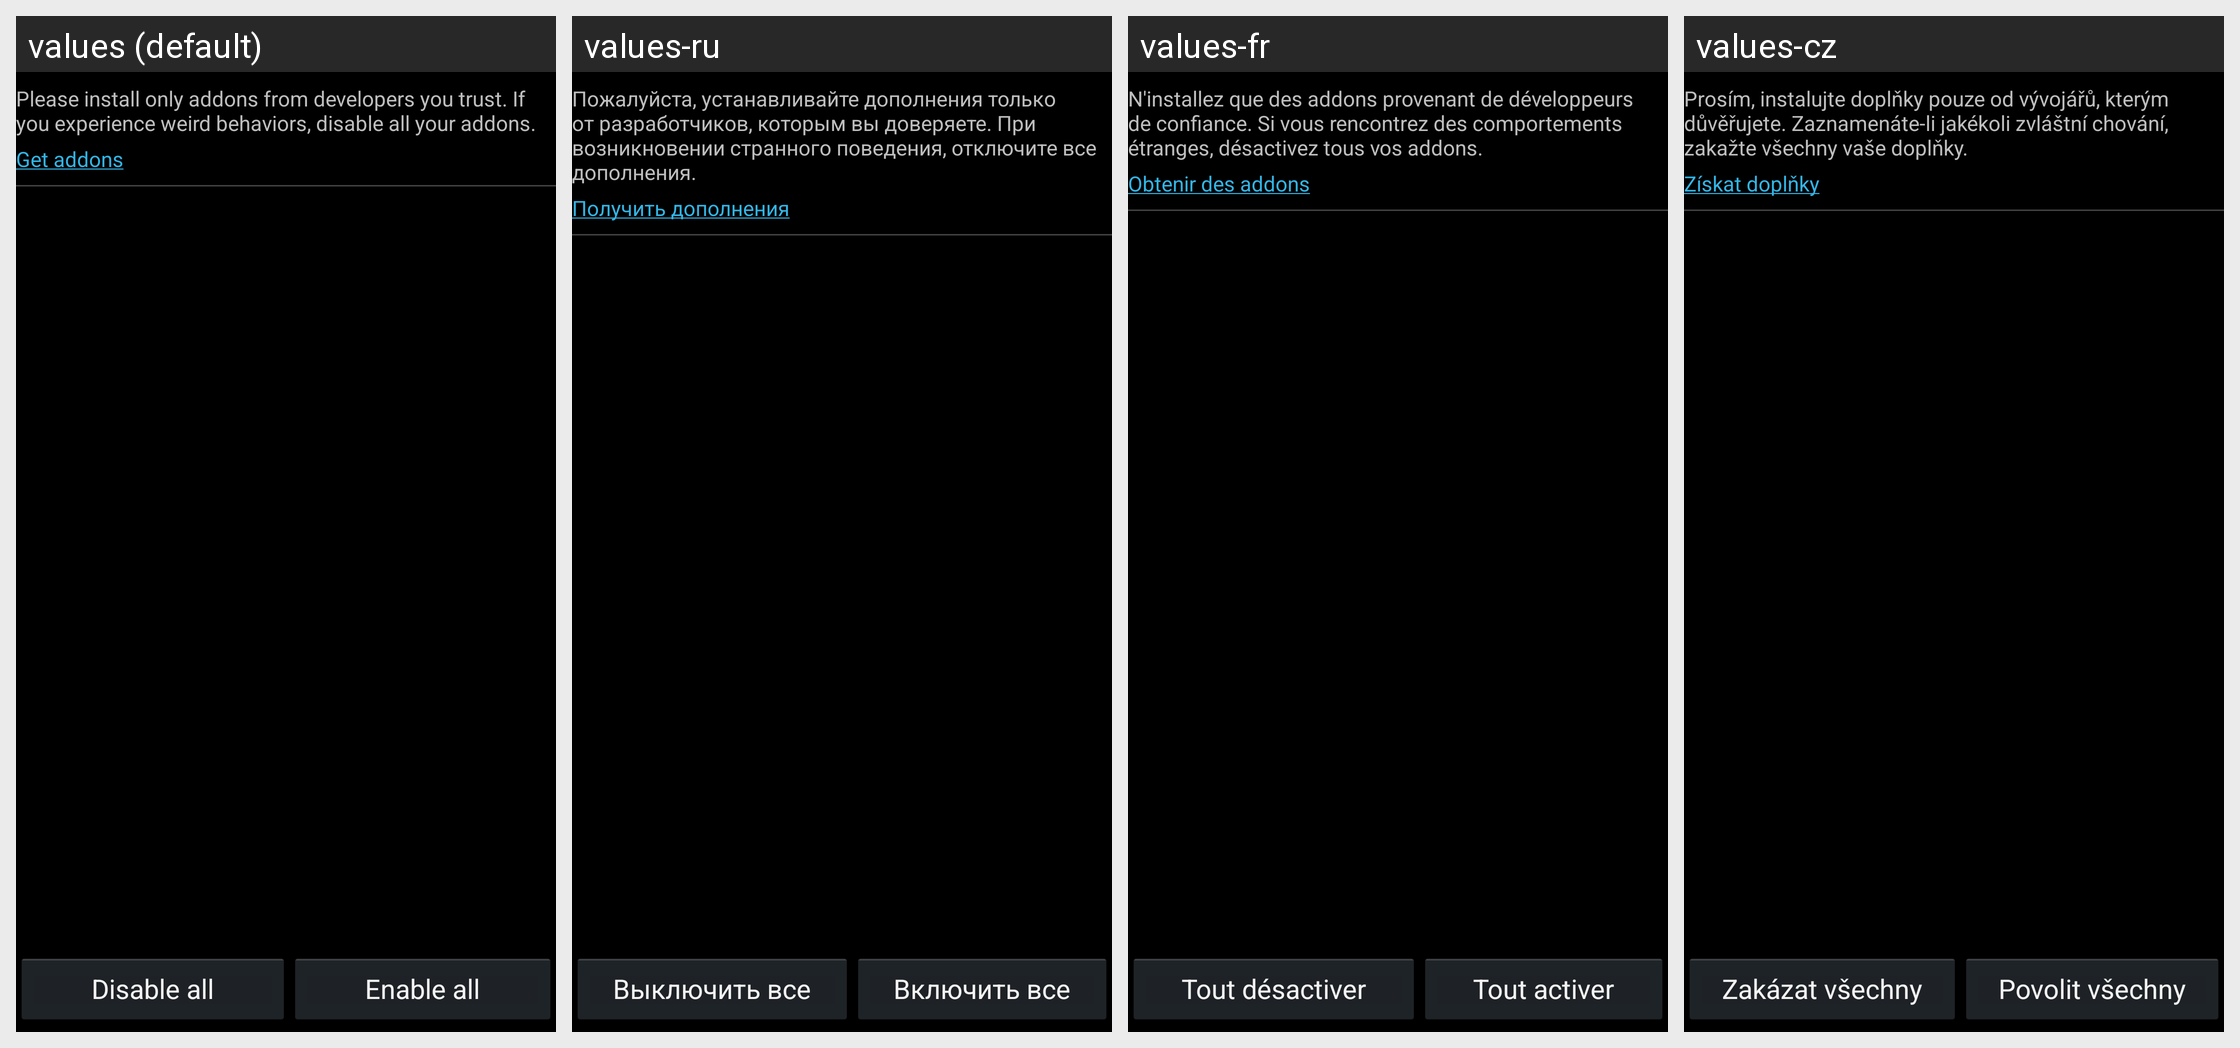

The same Android screen rendered under several of its app's locales, left to right. List the strings drawn on it with the default value and each locale's translation.
Android screen res/layout/addons_fragment.xml rendered under 4 locales, left to right: values (default), values-ru, values-fr, values-cz. Device: Nexus 5 (rendered at 1080×1920; each locale shown at half size, 540×960, under a caption strip naming it); theme ApplicationTheme.
Other locales in the repository, not shown: values-de, values-es, values-ja, values-pl, values-pt, values-zh, values-zh-rCN, values-zh-rTW.
Strings drawn on this screen, with the default value and each locale's value (text and hints the layout hard-codes, and strings that could not be matched under every locale, appear in the picture but are not listed):

AddonsWarningText
  values: Please install only addons from developers you trust. If you experience weird behaviors, disable all your addons.
  values-ru: Пожалуйста, устанавливайте дополнения только от разработчиков, которым вы доверяете. При возникновении странного поведения, отключите все дополнения.
  values-fr: N'installez que des addons provenant de développeurs de confiance. Si vous rencontrez des comportements étranges, désactivez tous vos addons.
  values-cz: Prosím, instalujte doplňky pouze od vývojářů, kterým důvěřujete. Zaznamenáte-li jakékoli zvláštní chování, zakažte všechny vaše doplňky.

AddonsGetAddons
  values: Get addons
  values-ru: Получить дополнения
  values-fr: Obtenir des addons
  values-cz: Získat doplňky

AddonsDisableAll
  values: Disable all
  values-ru: Выключить все
  values-fr: Tout désactiver
  values-cz: Zakázat všechny

AddonsEnableAll
  values: Enable all
  values-ru: Включить все
  values-fr: Tout activer
  values-cz: Povolit všechny
